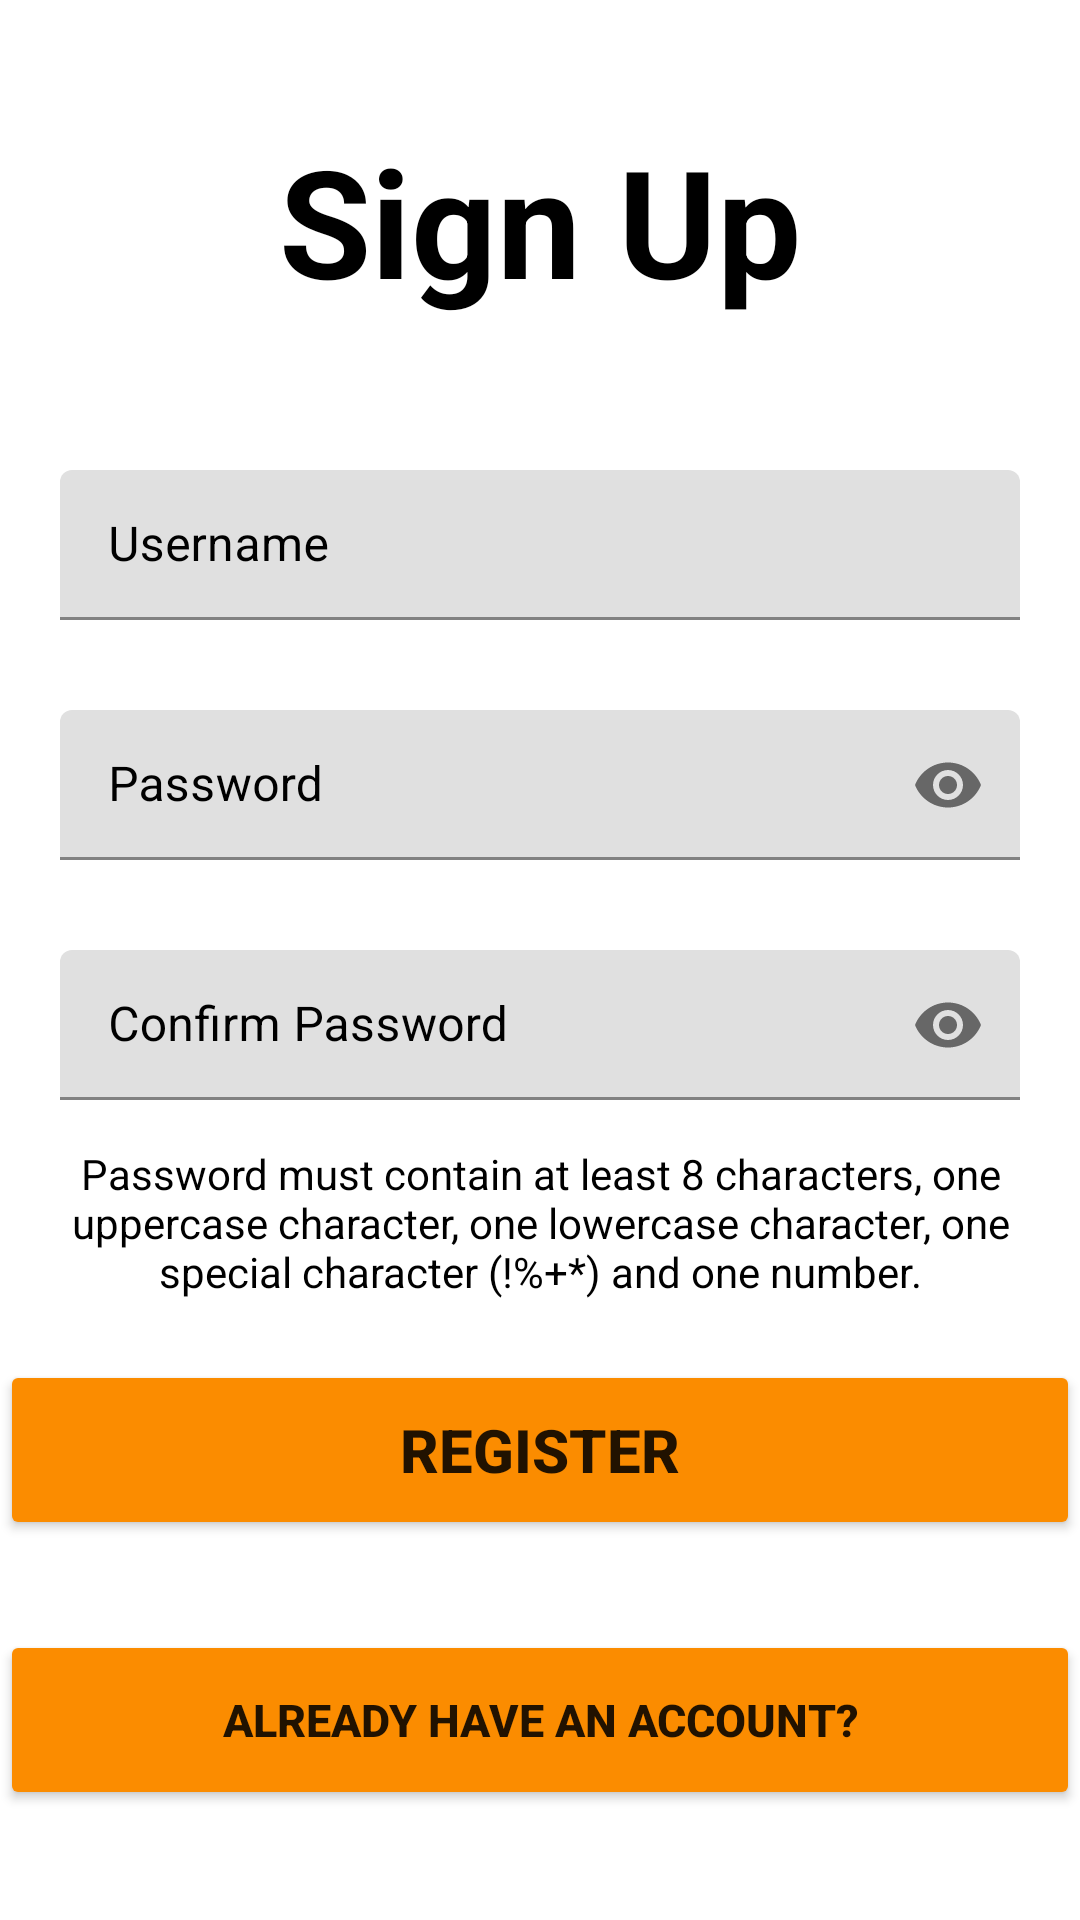

Produce the Android XML layout that renders to this screen, including the resource entries it uses.
<!-- AndroidManifest.xml: application theme Theme.RecipeRecommender -->
<!-- res/layout/fragment_signup.xml -->
<?xml version="1.0" encoding="utf-8"?>
<LinearLayout xmlns:android="http://schemas.android.com/apk/res/android"
    xmlns:tools="http://schemas.android.com/tools"
    android:layout_width="match_parent"
    android:layout_height="match_parent"
    xmlns:app="http://schemas.android.com/apk/res-auto"
    tools:context=".fragments.SignupFragment"
    android:orientation="vertical">

    <TextView
        android:layout_width="match_parent"
        android:layout_height="wrap_content"
        android:text="@string/sign_up"
        android:textColor="@color/black"
        android:textSize="50sp"
        android:textStyle="bold"
        android:gravity="center_horizontal"
        android:layout_marginTop="40dp"
        android:layout_marginBottom="50dp"/>

    <com.google.android.material.textfield.TextInputLayout
        android:layout_width="match_parent"
        android:layout_height="50dp"
        android:hint="@string/username"
        android:textSize="25sp"
        android:textColorHint="@color/black"
        android:layout_marginBottom="30dp"
        android:paddingLeft="20dp"
        android:paddingRight="20dp">

        <com.google.android.material.textfield.TextInputEditText
            android:id="@+id/username"
            android:layout_width="match_parent"
            android:layout_height="match_parent"
            android:inputType="text"
            android:background="@drawable/signin_field_background"/>


    </com.google.android.material.textfield.TextInputLayout>

    <com.google.android.material.textfield.TextInputLayout
        android:layout_width="match_parent"
        android:layout_height="50dp"
        android:hint="@string/password"
        android:textSize="25sp"
        android:textColorHint="@color/black"
        android:layout_marginBottom="30dp"
        android:paddingLeft="20dp"
        android:paddingRight="20dp"
        app:passwordToggleEnabled="true">

        <com.google.android.material.textfield.TextInputEditText
            android:id="@+id/password"
            android:layout_width="match_parent"
            android:layout_height="match_parent"
            android:inputType="textPassword"
            android:background="@drawable/signin_field_background"/>

    </com.google.android.material.textfield.TextInputLayout>

    <com.google.android.material.textfield.TextInputLayout
        android:layout_width="match_parent"
        android:layout_height="50dp"
        android:hint="@string/confirm_password"
        android:textSize="25sp"
        android:textColorHint="@color/black"
        android:layout_marginBottom="15dp"
        android:paddingLeft="20dp"
        android:paddingRight="20dp"
        app:passwordToggleEnabled="true">

        <com.google.android.material.textfield.TextInputEditText
            android:id="@+id/repassword"
            android:layout_width="match_parent"
            android:layout_height="match_parent"
            android:inputType="textPassword"
            android:background="@drawable/signin_field_background"/>

    </com.google.android.material.textfield.TextInputLayout>

    <TextView
        android:layout_width="match_parent"
        android:layout_height="wrap_content"
        android:gravity="center"
        android:paddingBottom="20dp"
        android:text="@string/Password_info"
        android:textColor="@color/black" />

    <Button
        android:layout_width="match_parent"
        android:layout_height="60dp"
        android:id="@+id/register"
        android:text="@string/register"
        android:textSize="20sp"
        android:textStyle="bold"
        android:layout_marginBottom="30dp"
        android:backgroundTint="@color/colourSecondary"/>

    <Button
        android:layout_width="match_parent"
        android:layout_height="60dp"
        android:id="@+id/loginExisting"
        android:text="@string/already_have_an_account"
        android:textSize="15sp"
        android:textStyle="bold"
        android:layout_marginBottom="30dp"
        android:backgroundTint="@color/colourSecondary"/>

</LinearLayout>
<!-- resources referenced by this layout -->
<resources>
  <color name="black">#FF000000</color>
  <color name="colourSecondary">#fb8c00</color>
  <string name="Password_info">Password must contain at least 8 characters, one uppercase character, one lowercase character, one special character (!%+*) and one number.</string>
  <string name="already_have_an_account">Already have an account?</string>
  <string name="confirm_password">Confirm Password</string>
  <string name="password">Password</string>
  <string name="register">Register</string>
  <string name="sign_up">Sign Up</string>
  <string name="username">Username</string>
  <style name="Theme.RecipeRecommender" parent="Theme.MaterialComponents.DayNight">
          
          <item name="colorPrimary">@color/colourPrimary</item>
          <item name="colorPrimaryVariant">@color/colourPrimaryLight</item>
          <item name="colorOnPrimary">@color/black</item>
          
          <item name="colorSecondary">@color/colourSecondary</item>
          <item name="colorSecondaryVariant">@color/colourSecondaryLight</item>
          <item name="colorOnSecondary">@color/black</item>
          
          <item name="android:statusBarColor" tools:targetApi="l">?attr/colorPrimaryVariant</item>
          
      </style>
  <color name="colourPrimary">#689f38</color>
  <color name="colourPrimaryLight">#99d066</color>
  <color name="colourSecondaryLight">#ffbd45</color>
</resources>
